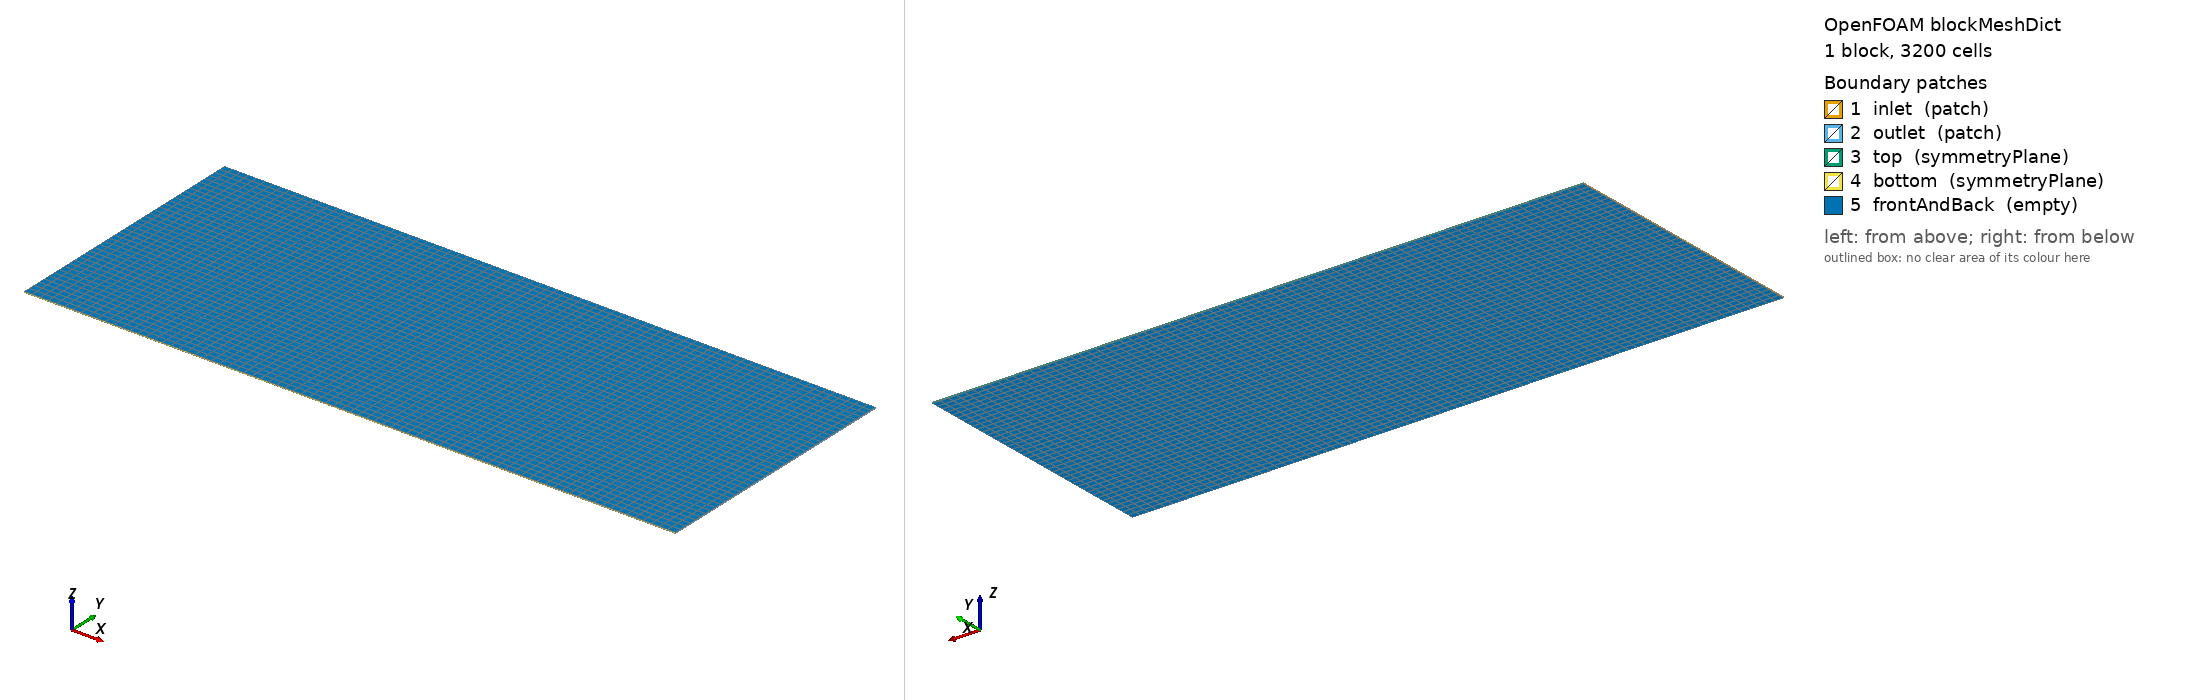

OpenFOAM case: the mesh blockMesh builds from blockMeshDict, 1 block(s), 3200 cells. Boundary patches (legend numbers): 1 inlet (patch), 2 outlet (patch), 3 top (symmetryPlane), 4 bottom (symmetryPlane), 5 frontAndBack (empty). Left view from above one corner, right view from below the opposite corner. Boundary conditions: 1 field file(s) under 0/; 5 of 5 drawn patches have an entry in a shipped field file.

=== system/blockMeshDict ===
FoamFile
{
    version 2.0;
    format ascii;
    class dictionary;
    object blockMeshDict;
}convertToMeters 1;

vertices
(
    (0 -1 0)
    (5 -1 0)
    (5 1 0)
    (0 1 0)

    (0 -1 0.01)
    (5 -1 0.01)
    (5 1 0.01)
    (0 1 0.01)
);

blocks
(
    hex (0 1 2 3 4 5 6 7) (80 40 1) simpleGrading (1 1 1)
);

boundary
(
    inlet { type patch; faces ((0 4 7 3)); }
    outlet { type patch; faces ((1 2 6 5)); }

    top { type symmetryPlane; faces ((3 7 6 2)); }
    bottom { type symmetryPlane; faces ((0 1 5 4)); }

    frontAndBack
    {
        type empty;
        faces ((0 3 2 1) (4 5 6 7));
    }
);


=== 0/u ===
FoamFile
{
    version 2.0;
    format ascii;
    class volVectorField;
    object U;
}

dimensions [0 1 -1 0 0 0 0];
internalField uniform (0.0096 0 0);

boundaryField
{
    inlet
    {
        type fixedValue;
        value uniform (0.0096 0 0);
    }

    outlet
    {
        type zeroGradient;
    }

    cylinder
    {
        type noSlip;
    }

    top
    {
        type symmetryPlane;
    }

    bottom
    {
        type symmetryPlane;
    }

    frontAndBack
    {
        type empty;
    }
}


Also in the case, not shown: constant/polyMesh/points (numeric list).
